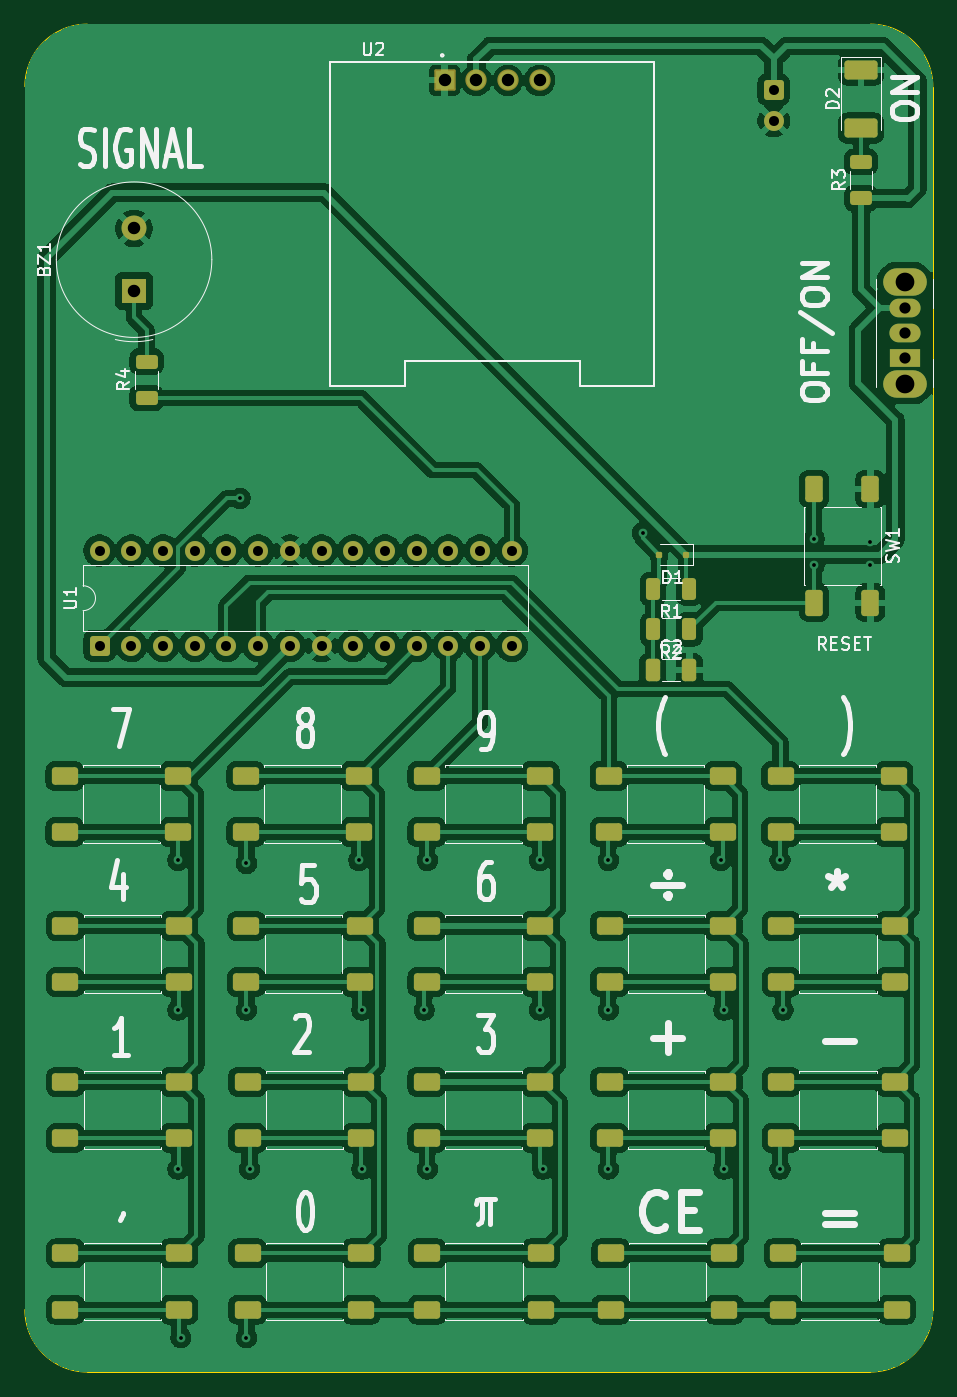
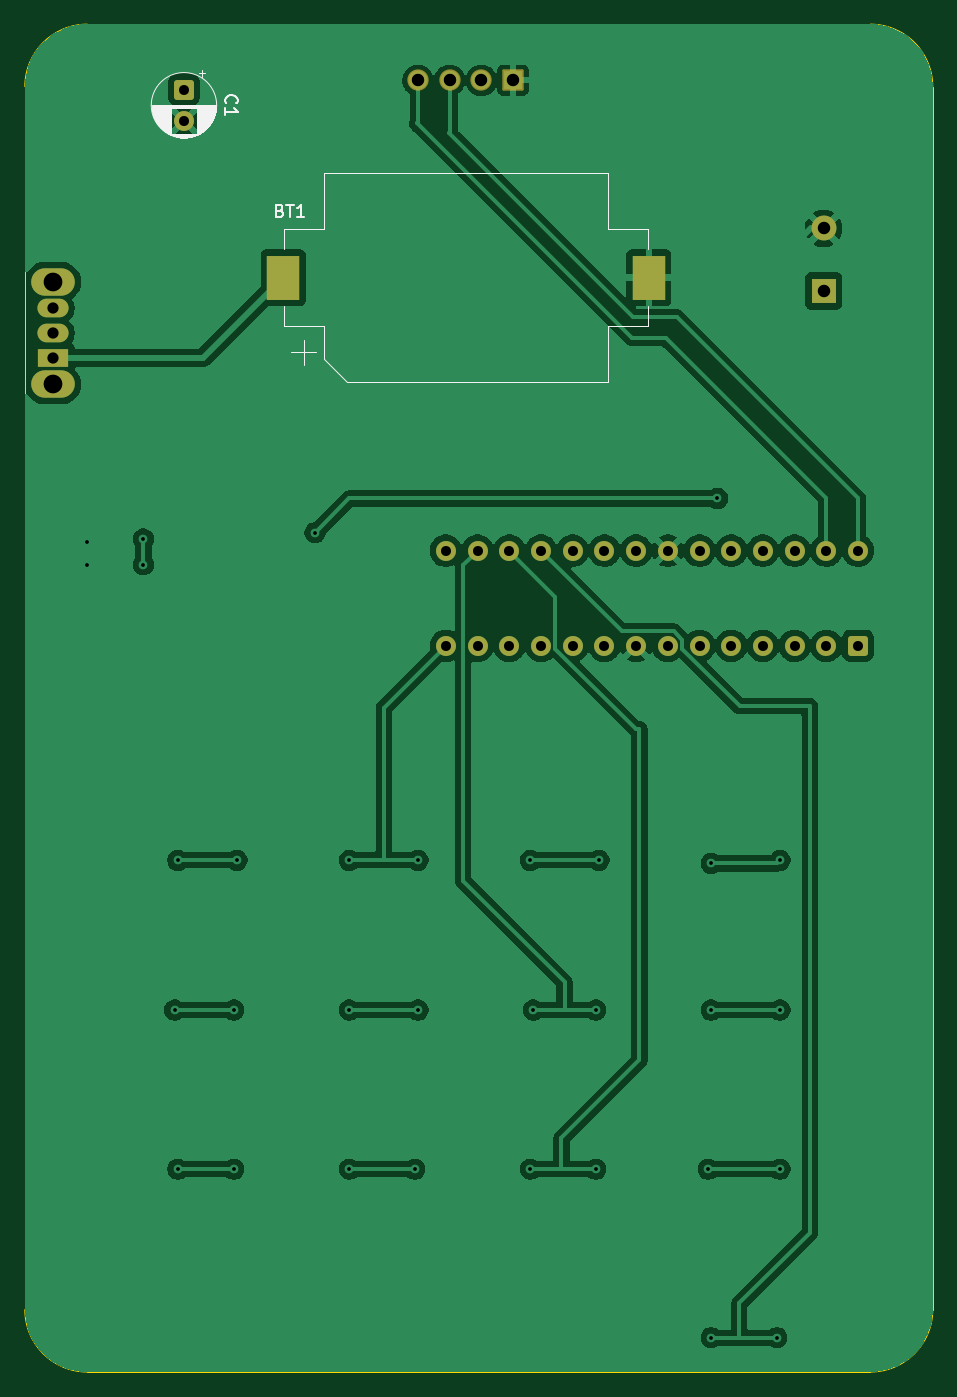
Circuit board: 10 layer files. Board 72.8 x 108.0 mm.
- bottom_copper: Seminarski-B_Cu.gbr (102188 bytes)
- bottom_mask: Seminarski-B_Mask.gbr (2756 bytes)
- paste: Seminarski-B_Paste.gbr (554 bytes)
- bottom_silk: Seminarski-B_Silkscreen.gbr (9782 bytes)
- outline: Seminarski-Edge_Cuts.gbr (993 bytes)
- top_copper: Seminarski-F_Cu.gbr (241890 bytes)
- top_mask: Seminarski-F_Mask.gbr (6609 bytes)
- paste: Seminarski-F_Paste.gbr (4947 bytes)
- top_silk: Seminarski-F_Silkscreen.gbr (41264 bytes)
- drill: Seminarski.drl (1664 bytes)

=== bottom_copper: Seminarski-B_Cu.gbr (102188 bytes, source omitted) ===
=== bottom_mask: Seminarski-B_Mask.gbr (2756 bytes, source withheld) ===
=== paste: Seminarski-B_Paste.gbr ===
%TF.GenerationSoftware,KiCad,Pcbnew,9.0.5*%
%TF.CreationDate,2026-01-24T15:15:31+01:00*%
%TF.ProjectId,Seminarski,53656d69-6e61-4727-936b-692e6b696361,rev?*%
%TF.SameCoordinates,Original*%
%TF.FileFunction,Paste,Bot*%
%TF.FilePolarity,Positive*%
%FSLAX46Y46*%
G04 Gerber Fmt 4.6, Leading zero omitted, Abs format (unit mm)*
G04 Created by KiCad (PCBNEW 9.0.5) date 2026-01-24 15:15:31*
%MOMM*%
%LPD*%
G01*
G04 APERTURE LIST*
%ADD10R,2.600000X3.600000*%
G04 APERTURE END LIST*
D10*
%TO.C,BT1*%
X187800000Y-59550000D03*
X158500000Y-59550000D03*
%TD*%
M02*

=== bottom_silk: Seminarski-B_Silkscreen.gbr (9782 bytes, source omitted) ===
=== outline: Seminarski-Edge_Cuts.gbr ===
%TF.GenerationSoftware,KiCad,Pcbnew,9.0.5*%
%TF.CreationDate,2026-01-24T15:15:32+01:00*%
%TF.ProjectId,Seminarski,53656d69-6e61-4727-936b-692e6b696361,rev?*%
%TF.SameCoordinates,Original*%
%TF.FileFunction,Profile,NP*%
%FSLAX46Y46*%
G04 Gerber Fmt 4.6, Leading zero omitted, Abs format (unit mm)*
G04 Created by KiCad (PCBNEW 9.0.5) date 2026-01-24 15:15:32*
%MOMM*%
%LPD*%
G01*
G04 APERTURE LIST*
%TA.AperFunction,Profile*%
%ADD10C,0.050000*%
%TD*%
G04 APERTURE END LIST*
D10*
X140750000Y-147250000D02*
G75*
G02*
X135750000Y-142250000I0J5000000D01*
G01*
X208500000Y-142250000D02*
X208500000Y-44250000D01*
X140750000Y-147250000D02*
X203500000Y-147250000D01*
X135750000Y-44250000D02*
G75*
G02*
X140750000Y-39250000I5000000J0D01*
G01*
X208500000Y-142250000D02*
G75*
G02*
X203500000Y-147250000I-5000000J0D01*
G01*
X135750000Y-44250000D02*
X135750000Y-142250000D01*
X203500000Y-39250000D02*
G75*
G02*
X208500000Y-44250000I0J-5000000D01*
G01*
X203500000Y-39250000D02*
X140750000Y-39250000D01*
M02*

=== top_copper: Seminarski-F_Cu.gbr (241890 bytes, source omitted) ===
=== top_mask: Seminarski-F_Mask.gbr (6609 bytes, source omitted) ===
=== paste: Seminarski-F_Paste.gbr ===
%TF.GenerationSoftware,KiCad,Pcbnew,9.0.5*%
%TF.CreationDate,2026-01-24T15:15:31+01:00*%
%TF.ProjectId,Seminarski,53656d69-6e61-4727-936b-692e6b696361,rev?*%
%TF.SameCoordinates,Original*%
%TF.FileFunction,Paste,Top*%
%TF.FilePolarity,Positive*%
%FSLAX46Y46*%
G04 Gerber Fmt 4.6, Leading zero omitted, Abs format (unit mm)*
G04 Created by KiCad (PCBNEW 9.0.5) date 2026-01-24 15:15:31*
%MOMM*%
%LPD*%
G01*
G04 APERTURE LIST*
G04 Aperture macros list*
%AMRoundRect*
0 Rectangle with rounded corners*
0 $1 Rounding radius*
0 $2 $3 $4 $5 $6 $7 $8 $9 X,Y pos of 4 corners*
0 Add a 4 corners polygon primitive as box body*
4,1,4,$2,$3,$4,$5,$6,$7,$8,$9,$2,$3,0*
0 Add four circle primitives for the rounded corners*
1,1,$1+$1,$2,$3*
1,1,$1+$1,$4,$5*
1,1,$1+$1,$6,$7*
1,1,$1+$1,$8,$9*
0 Add four rect primitives between the rounded corners*
20,1,$1+$1,$2,$3,$4,$5,0*
20,1,$1+$1,$4,$5,$6,$7,0*
20,1,$1+$1,$6,$7,$8,$9,0*
20,1,$1+$1,$8,$9,$2,$3,0*%
G04 Aperture macros list end*
%ADD10RoundRect,0.250000X-0.800000X-0.450000X0.800000X-0.450000X0.800000X0.450000X-0.800000X0.450000X0*%
%ADD11RoundRect,0.250000X-0.325000X-0.650000X0.325000X-0.650000X0.325000X0.650000X-0.325000X0.650000X0*%
%ADD12RoundRect,0.250000X0.312500X0.625000X-0.312500X0.625000X-0.312500X-0.625000X0.312500X-0.625000X0*%
%ADD13RoundRect,0.249999X-1.075001X0.512501X-1.075001X-0.512501X1.075001X-0.512501X1.075001X0.512501X0*%
%ADD14RoundRect,0.250000X-0.625000X0.312500X-0.625000X-0.312500X0.625000X-0.312500X0.625000X0.312500X0*%
%ADD15RoundRect,0.250000X-0.450000X0.800000X-0.450000X-0.800000X0.450000X-0.800000X0.450000X0.800000X0*%
%ADD16RoundRect,0.125000X0.125000X0.125000X-0.125000X0.125000X-0.125000X-0.125000X0.125000X-0.125000X0*%
%ADD17RoundRect,0.250000X0.625000X-0.312500X0.625000X0.312500X-0.625000X0.312500X-0.625000X-0.312500X0*%
G04 APERTURE END LIST*
D10*
%TO.C,SW2*%
X138950000Y-99500000D03*
X148050000Y-99500000D03*
X138950000Y-104000000D03*
X148050000Y-104000000D03*
%TD*%
%TO.C,SW13*%
X167950000Y-99500000D03*
X177050000Y-99500000D03*
X167950000Y-104000000D03*
X177050000Y-104000000D03*
%TD*%
D11*
%TO.C,C2*%
X186050000Y-91000000D03*
X189000000Y-91000000D03*
%TD*%
D10*
%TO.C,SW5*%
X139000000Y-137750000D03*
X148100000Y-137750000D03*
X139000000Y-142250000D03*
X148100000Y-142250000D03*
%TD*%
%TO.C,SW20*%
X196350000Y-124000000D03*
X205450000Y-124000000D03*
X196350000Y-128500000D03*
X205450000Y-128500000D03*
%TD*%
%TO.C,SW21*%
X196500000Y-137750000D03*
X205600000Y-137750000D03*
X196500000Y-142250000D03*
X205600000Y-142250000D03*
%TD*%
%TO.C,SW14*%
X182550000Y-99500000D03*
X191650000Y-99500000D03*
X182550000Y-104000000D03*
X191650000Y-104000000D03*
%TD*%
%TO.C,SW8*%
X153600000Y-124000000D03*
X162700000Y-124000000D03*
X153600000Y-128500000D03*
X162700000Y-128500000D03*
%TD*%
D12*
%TO.C,R2*%
X189000000Y-87750000D03*
X186075000Y-87750000D03*
%TD*%
D13*
%TO.C,D2*%
X202750000Y-42912500D03*
X202750000Y-47587500D03*
%TD*%
D10*
%TO.C,SW3*%
X139000000Y-111500000D03*
X148100000Y-111500000D03*
X139000000Y-116000000D03*
X148100000Y-116000000D03*
%TD*%
D14*
%TO.C,R3*%
X202750000Y-50287500D03*
X202750000Y-53212500D03*
%TD*%
D10*
%TO.C,SW16*%
X182600000Y-124000000D03*
X191700000Y-124000000D03*
X182600000Y-128500000D03*
X191700000Y-128500000D03*
%TD*%
%TO.C,SW9*%
X153600000Y-137750000D03*
X162700000Y-137750000D03*
X153600000Y-142250000D03*
X162700000Y-142250000D03*
%TD*%
%TO.C,SW11*%
X167950000Y-124000000D03*
X177050000Y-124000000D03*
X167950000Y-128500000D03*
X177050000Y-128500000D03*
%TD*%
%TO.C,SW19*%
X196350000Y-111500000D03*
X205450000Y-111500000D03*
X196350000Y-116000000D03*
X205450000Y-116000000D03*
%TD*%
%TO.C,SW18*%
X196300000Y-99500000D03*
X205400000Y-99500000D03*
X196300000Y-104000000D03*
X205400000Y-104000000D03*
%TD*%
D15*
%TO.C,SW1*%
X203500000Y-76500000D03*
X203500000Y-85600000D03*
X199000000Y-76500000D03*
X199000000Y-85600000D03*
%TD*%
D10*
%TO.C,SW17*%
X182700000Y-137750000D03*
X191800000Y-137750000D03*
X182700000Y-142250000D03*
X191800000Y-142250000D03*
%TD*%
%TO.C,SW15*%
X182600000Y-111500000D03*
X191700000Y-111500000D03*
X182600000Y-116000000D03*
X191700000Y-116000000D03*
%TD*%
%TO.C,SW7*%
X153500000Y-111500000D03*
X162600000Y-111500000D03*
X153500000Y-116000000D03*
X162600000Y-116000000D03*
%TD*%
D16*
%TO.C,D1*%
X188750000Y-81750000D03*
X186550000Y-81750000D03*
%TD*%
D10*
%TO.C,SW4*%
X139000000Y-124000000D03*
X148100000Y-124000000D03*
X139000000Y-128500000D03*
X148100000Y-128500000D03*
%TD*%
D12*
%TO.C,R1*%
X189000000Y-84500000D03*
X186075000Y-84500000D03*
%TD*%
D10*
%TO.C,SW10*%
X168000000Y-137750000D03*
X177100000Y-137750000D03*
X168000000Y-142250000D03*
X177100000Y-142250000D03*
%TD*%
%TO.C,SW6*%
X153450000Y-99500000D03*
X162550000Y-99500000D03*
X153450000Y-104000000D03*
X162550000Y-104000000D03*
%TD*%
D17*
%TO.C,R4*%
X145500000Y-69212500D03*
X145500000Y-66287500D03*
%TD*%
D10*
%TO.C,SW12*%
X167950000Y-111500000D03*
X177050000Y-111500000D03*
X167950000Y-116000000D03*
X177050000Y-116000000D03*
%TD*%
M02*

=== top_silk: Seminarski-F_Silkscreen.gbr (41264 bytes, source omitted) ===
=== drill: Seminarski.drl ===
M48
; DRILL file {KiCad 9.0.5} date 2026-01-24T15:16:35+0100
; FORMAT={-:-/ absolute / metric / decimal}
; #@! TF.CreationDate,2026-01-24T15:16:35+01:00
; #@! TF.GenerationSoftware,Kicad,Pcbnew,9.0.5
; #@! TF.FileFunction,MixedPlating,1,2
FMAT,2
METRIC
; #@! TA.AperFunction,Plated,PTH,ViaDrill
T1C0.300
; #@! TA.AperFunction,Plated,PTH,ComponentDrill
T2C0.800
; #@! TA.AperFunction,Plated,PTH,ComponentDrill
T3C0.900
; #@! TA.AperFunction,Plated,PTH,ComponentDrill
T4C1.000
; #@! TA.AperFunction,Plated,PTH,ComponentDrill
T5C1.500
%
G90
G05
T1
X148.0Y-106.25
X148.0Y-118.25
X148.0Y-131.0
X148.25Y-144.5
X153.0Y-77.25
X153.5Y-106.5
X153.5Y-118.25
X153.5Y-144.5
X153.75Y-131.0
X162.5Y-106.25
X162.75Y-118.25
X162.75Y-131.0
X167.75Y-118.25
X168.0Y-106.25
X168.0Y-131.0
X177.0Y-106.25
X177.0Y-118.25
X177.25Y-131.0
X182.5Y-106.25
X182.5Y-118.25
X182.5Y-131.0
X185.25Y-80.0
X191.5Y-106.25
X191.75Y-118.25
X191.75Y-131.0
X196.25Y-106.25
X196.25Y-131.0
X196.5Y-118.25
X199.0Y-80.5
X199.0Y-82.55
X203.5Y-80.75
X203.5Y-82.55
T2
X141.74Y-81.435
X141.74Y-89.055
X144.28Y-81.435
X144.28Y-89.055
X146.82Y-81.435
X146.82Y-89.055
X149.36Y-81.435
X149.36Y-89.055
X151.9Y-81.435
X151.9Y-89.055
X154.44Y-81.435
X154.44Y-89.055
X156.98Y-81.435
X156.98Y-89.055
X159.52Y-81.435
X159.52Y-89.055
X162.06Y-81.435
X162.06Y-89.055
X164.6Y-81.435
X164.6Y-89.055
X167.14Y-81.435
X167.14Y-89.055
X169.68Y-81.435
X169.68Y-89.055
X172.22Y-81.435
X172.22Y-89.055
X174.76Y-81.435
X174.76Y-89.055
X195.75Y-44.5
X195.75Y-47.0
T3
X206.25Y-62.0
X206.25Y-64.0
X206.25Y-66.0
T4
X144.5Y-55.621
X144.5Y-60.621
X169.38Y-43.75
X171.92Y-43.75
X174.46Y-43.75
X177.0Y-43.75
T5
X206.25Y-59.9
X206.25Y-68.1
M30

